Labelled photos from "mstar", an image-classification folder in Tao-ran-ju/-2026--. The possible labels are: BMP2 serial number 9563, BRDM-2, BTR70 serial number C71, BTR-60.

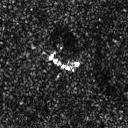
Label: BRDM-2

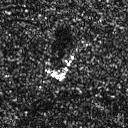
Label: BRDM-2

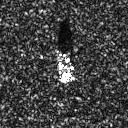
Label: BTR-60

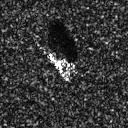
Label: BMP2 serial number 9563

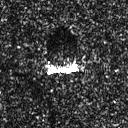
Label: BRDM-2

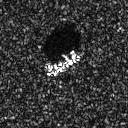
Label: BTR70 serial number C71
